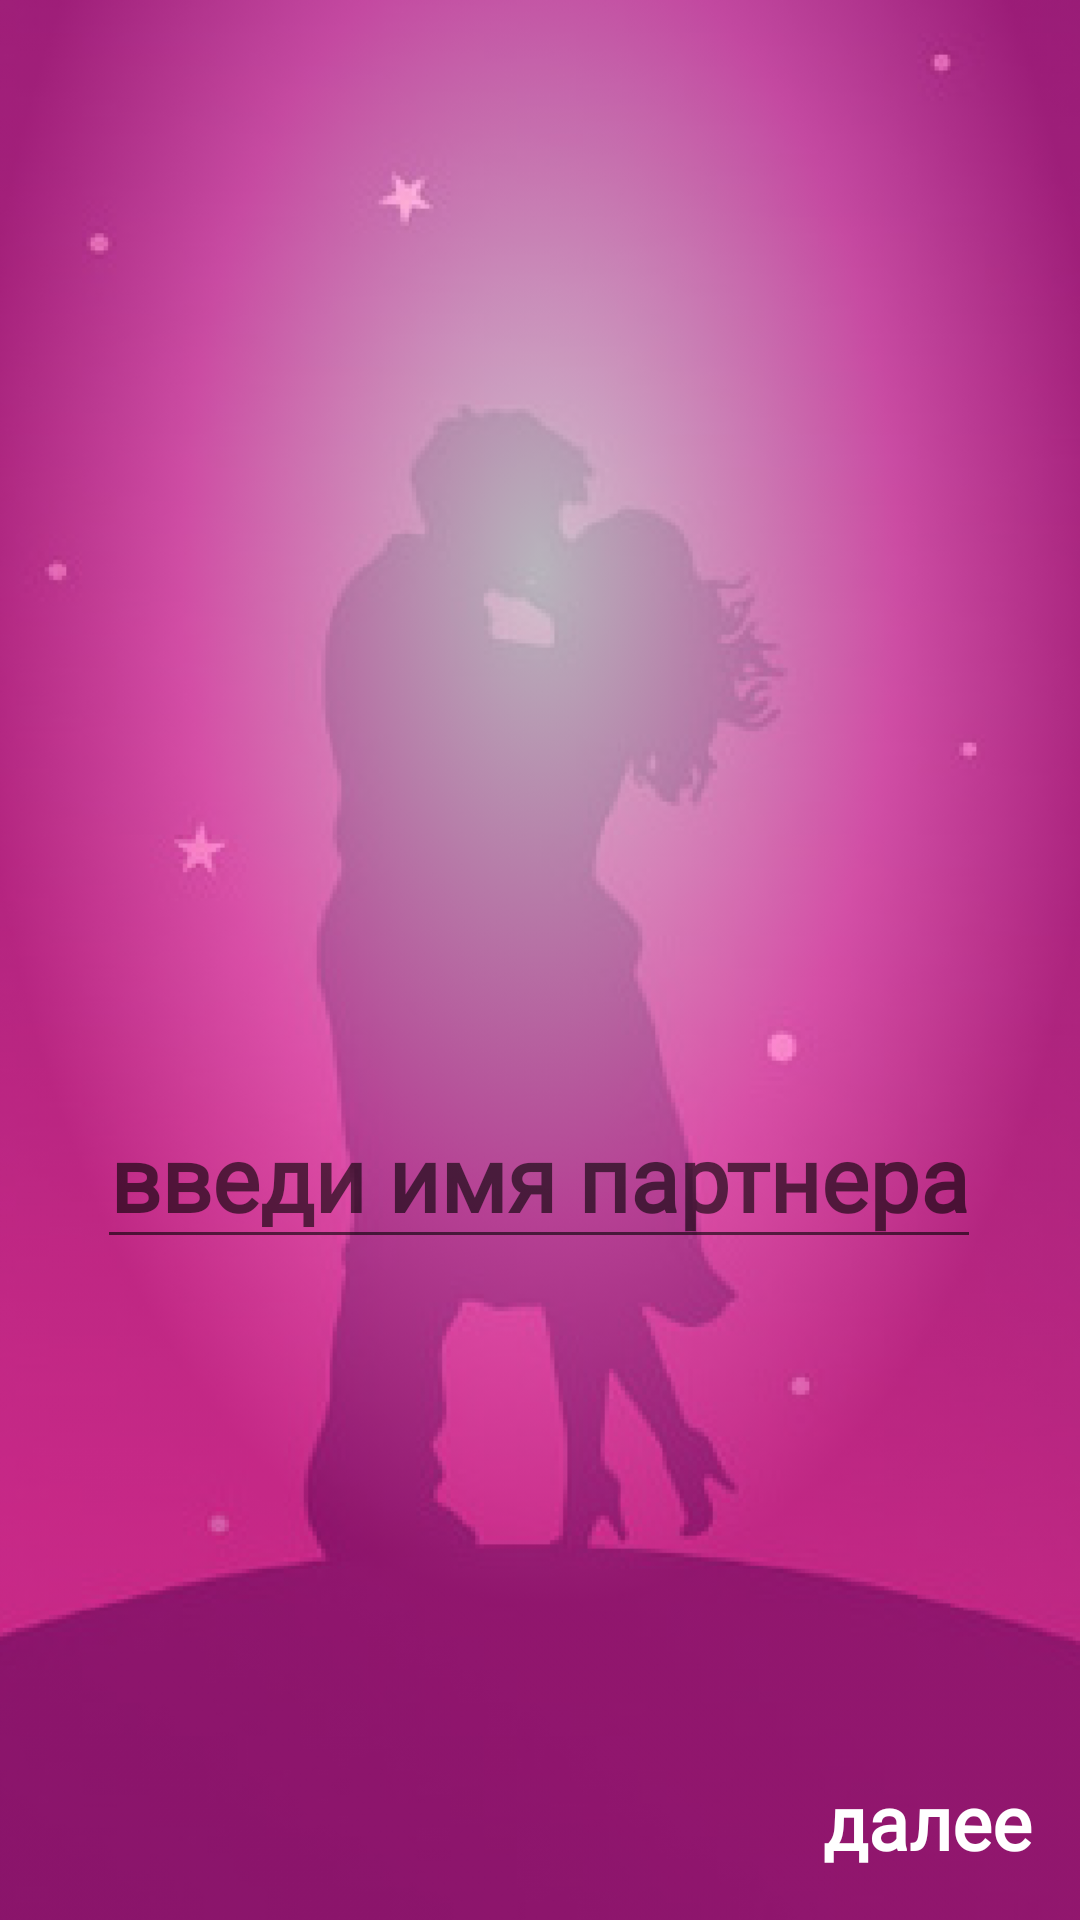

Android layout source for this screen:
<!-- AndroidManifest.xml: application theme Theme.LoversDiary -->
<!-- res/layout/view_page_partner_name_fragment.xml -->
<?xml version="1.0" encoding="utf-8"?>
<androidx.constraintlayout.widget.ConstraintLayout
    xmlns:android="http://schemas.android.com/apk/res/android"
    xmlns:app="http://schemas.android.com/apk/res-auto"
    android:layout_width="match_parent"
    android:layout_height="match_parent"
    android:background="@drawable/view_page_2">

    <EditText
        android:id="@+id/partnerNameTextEdit"
        android:layout_width="wrap_content"
        android:layout_height="wrap_content"
        android:fontFamily="@font/segoe_print"
        android:hint="введи имя партнера"
        android:text=""
        android:textAlignment="center"
        android:textColor="@color/white"
        android:textSize="30sp"
        android:textStyle="bold"
        app:layout_constraintBottom_toBottomOf="parent"
        app:layout_constraintEnd_toEndOf="parent"
        app:layout_constraintHorizontal_bias="0.497"
        app:layout_constraintStart_toStartOf="parent"
        app:layout_constraintTop_toTopOf="parent"
        app:layout_constraintVertical_bias="0.622" />

    <TextView
        android:id="@+id/nextButtonPartnerName"
        android:layout_width="wrap_content"
        android:layout_height="wrap_content"
        android:layout_marginEnd="16dp"
        android:layout_marginBottom="16dp"
        android:fontFamily="@font/segoe_print"
        android:text="далее"
        android:textSize="25sp"
        android:textAlignment="center"
        android:textColor="@color/white"
        android:textStyle="bold"
        app:layout_constraintBottom_toBottomOf="parent"
        app:layout_constraintEnd_toEndOf="parent" />

</androidx.constraintlayout.widget.ConstraintLayout>
<!-- resources referenced by this layout -->
<resources>
  <color name="white">#FFFFFFFF</color>
  <!-- drawable view_page_2: png bitmap (drawable-hdpi, 437548 bytes) -->
  <style name="Theme.LoversDiary" parent="Theme.MaterialComponents.DayNight.DarkActionBar">
          
          <item name="colorPrimary">@color/purple_500</item>
          <item name="colorPrimaryVariant">@color/purple_700</item>
          <item name="colorOnPrimary">@color/white</item>
          
          <item name="colorSecondary">@color/teal_200</item>
          <item name="colorSecondaryVariant">@color/teal_700</item>
          <item name="colorOnSecondary">@color/black</item>
          
          <item name="android:statusBarColor" tools:targetApi="l">?attr/colorPrimaryVariant</item>
          
          <item name="android:navigationBarColor" tools:targetApi="lollipop">@color/purple_700</item>
  
      </style>
  <color name="purple_500">#EE00B3</color>
  <color name="purple_700">#B30095</color>
  <color name="teal_200">#EA0BAB</color>
  <color name="teal_700">#A500B1</color>
  <color name="black">#FF000000</color>
</resources>
